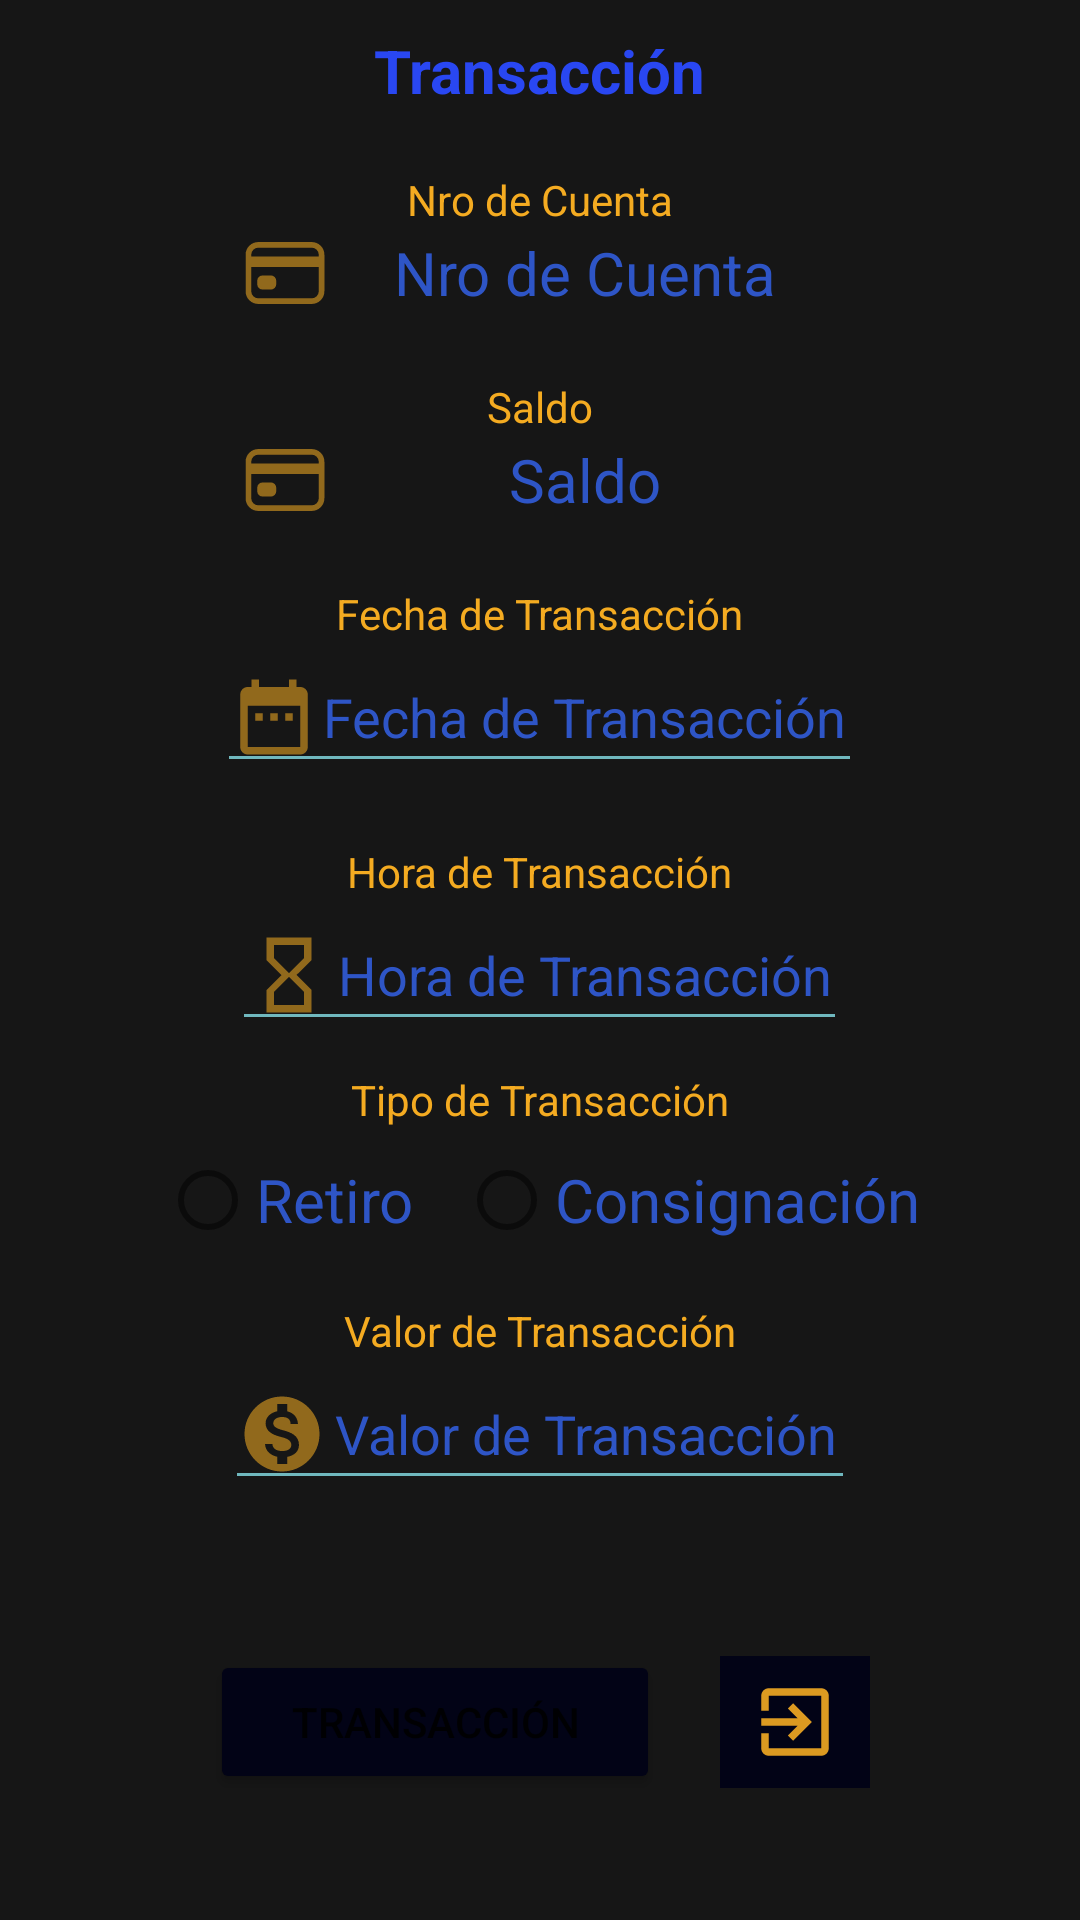

Produce the Android XML layout that renders to this screen, including the resource entries it uses.
<!-- AndroidManifest.xml: application theme Theme.Banco -->
<!-- res/layout/activity_transacciones.xml -->
<?xml version="1.0" encoding="utf-8"?>
<LinearLayout xmlns:android="http://schemas.android.com/apk/res/android"
    xmlns:app="http://schemas.android.com/apk/res-auto"
    xmlns:tools="http://schemas.android.com/tools"
    android:layout_width="match_parent"
    android:layout_height="match_parent"
    tools:context=".transacciones"
    android:orientation="vertical"
    android:background="@color/black1"
    >

    <TextView
        android:layout_width="wrap_content"
        android:layout_height="wrap_content"
        android:text="@string/trans"
        android:textStyle="bold"
        android:layout_gravity="center"
        android:layout_marginTop="10dp"
        android:textColor="@color/azul"
        android:textSize="20dp"
        android:layout_marginBottom="10dp"
        />


    <TextView
        android:layout_width="wrap_content"
        android:layout_height="wrap_content"
        android:text="@string/acount"
        android:layout_gravity="center"
        android:layout_marginTop="10dp"
        android:textColor="@color/yellow"

        />
    <TextView
        android:id="@+id/etacount"
        android:layout_width="200dp"
        android:textSize="20dp"
        android:layout_height="wrap_content"
        android:layout_gravity="center"
        android:hint="@string/acount"
        android:drawableStart="@drawable/card_outline"
        android:inputType="number"
        android:gravity="center"
        android:textColorHint="@color/azul1"
        android:textColor="@color/azul1"
        android:backgroundTint="@color/azul2"
        android:alpha="0.8"
        android:layout_marginBottom="10dp"

        />
    <TextView
        android:layout_width="wrap_content"
        android:layout_height="wrap_content"
        android:text="@string/balance"
        android:layout_gravity="center"
        android:layout_marginTop="10dp"
        android:textColor="@color/yellow"

        />
    <TextView
        android:id="@+id/tvbalance"
        android:layout_width="200dp"
        android:textSize="20dp"
        android:layout_height="wrap_content"
        android:layout_gravity="center"
        android:hint="@string/balance"
        android:drawableStart="@drawable/card_outline"
        android:inputType="number"
        android:gravity="center"
        android:textColorHint="@color/azul1"
        android:textColor="@color/azul1"
        android:backgroundTint="@color/azul2"
        android:alpha="0.8"
        android:layout_marginBottom="10dp"

        />


    <TextView
        android:layout_width="wrap_content"
        android:layout_height="wrap_content"
        android:text="@string/tdate"
        android:layout_gravity="center"
        android:layout_marginTop="10dp"
        android:textColor="@color/yellow"

        />


    <EditText
        android:id="@+id/etdate"
        android:layout_width="215dp"
        android:layout_height="wrap_content"
        android:layout_gravity="center"
        android:layout_marginBottom="10dp"
        android:alpha="0.8"
        android:backgroundTint="@color/azul2"
        android:drawableStart="@drawable/ic_baseline_date_range_24"
        android:gravity="center"
        android:hint="@string/tdate"
        android:inputType="text"
        android:textColor="@color/azul1"
        android:textColorHint="@color/azul1"

        />


    <TextView
        android:layout_width="wrap_content"
        android:layout_height="wrap_content"
        android:text="@string/hour"
        android:layout_gravity="center"
        android:layout_marginTop="10dp"
        android:textColor="@color/yellow"

        />


    <EditText
        android:id="@+id/ethour"
        android:layout_width="205dp"
        android:layout_height="wrap_content"
        android:layout_gravity="center"
        android:layout_marginBottom="10dp"
        android:alpha="0.8"
        android:backgroundTint="@color/azul2"
        android:drawableStart="@drawable/ic_baseline_hourglass_empty_24"
        android:gravity="center"
        android:hint="@string/hour"
        android:inputType="date"
        android:textColor="@color/azul1"
        android:textColorHint="@color/azul1"

        />

    <LinearLayout
        android:layout_width="match_parent"
        android:layout_height="wrap_content"
        android:orientation="vertical"
        android:gravity="center"

        >

        <TextView
            android:layout_width="wrap_content"
            android:layout_height="wrap_content"
            android:text="@string/tipetrans"
            android:textColor="@color/yellow"
            />
        <RadioGroup
            android:layout_width="wrap_content"
            android:layout_height="wrap_content"
            android:orientation="horizontal"
            android:alpha="0.8"
            >

            <RadioButton
                android:id="@+id/rbretiro"
                android:layout_width="wrap_content"
                android:layout_height="wrap_content"
                android:text="@string/retiro"
                android:textColor="@color/azul1"
                android:textSize="20dp"
                />
            <RadioButton
                android:id="@+id/rbconsig"
                android:layout_width="wrap_content"
                android:layout_height="wrap_content"
                android:text="@string/consig"
                android:textColor="@color/azul1"
                android:layout_marginLeft="15dp"
                android:textSize="20dp"
                />
        </RadioGroup>


    </LinearLayout>


    <TextView
        android:layout_width="wrap_content"
        android:layout_height="wrap_content"
        android:text="@string/value"
        android:layout_gravity="center"
        android:layout_marginTop="10dp"
        android:textColor="@color/yellow"

        />


    <EditText
        android:id="@+id/etvalue"
        android:layout_width="210dp"
        android:layout_height="wrap_content"
        android:layout_gravity="center"
        android:layout_marginBottom="20dp"
        android:alpha="0.8"
        android:backgroundTint="@color/azul2"
        android:drawableStart="@drawable/ic_baseline_monetization_on_24"
        android:gravity="center"
        android:hint="@string/value"
        android:inputType="number"
        android:textColor="@color/azul1"
        android:textColorHint="@color/azul1"

        />

    <LinearLayout
        android:layout_width="match_parent"
        android:layout_height="wrap_content"
        android:gravity="center"
        android:layout_marginTop="30dp"
        >

        <Button
            android:id="@+id/btntransaction"
            android:layout_width="150dp"
            android:layout_height="wrap_content"
            android:text="@string/trans"
            android:backgroundTint="@color/azulOsc"
            app:cornerRadius ="20dp"
            />

        <ImageButton
            android:layout_marginLeft="20dp"
            android:id="@+id/btnexit"
            android:layout_width="50dp"
            android:layout_height="wrap_content"
            android:src="@drawable/ic_baseline_exit_to_app_24"
            android:background="@color/azulOsc"
            android:padding="7dp"

            />
    </LinearLayout>

</LinearLayout>
<!-- resources referenced by this layout -->
<resources>
  <color name="azul">#2947F2</color>
  <color name="azul1">#3565F2</color>
  <color name="azul2">#87E1E8</color>
  <color name="azulOsc">#020316</color>
  <color name="black1">#161616</color>
  <color name="yellow">#F4AB21</color>
  <!-- drawable card_outline (drawable) -->
  <vector android:alpha="0.7" android:height="30dp" android:tint="#F4AB21"
      android:viewportHeight="512" android:viewportWidth="512"
      android:width="30dp" xmlns:android="http://schemas.android.com/apk/res/android">
      <path android:fillColor="#00000000"
          android:pathData="M104,96L408,96A56,56 0,0 1,464 152L464,360A56,56 0,0 1,408 416L104,416A56,56 0,0 1,48 360L48,152A56,56 0,0 1,104 96z"
          android:strokeColor="@color/white" android:strokeLineCap="round"
          android:strokeLineJoin="round" android:strokeWidth="32"/>
      <path android:fillColor="#00000000"
          android:pathData="M48,192h416M128,300h48v20h-48z"
          android:strokeColor="@color/white"
          android:strokeLineJoin="round" android:strokeWidth="60"/>
  </vector>
  <!-- drawable ic_baseline_date_range_24 (drawable) -->
  <vector android:alpha="0.7" android:height="30dp" android:tint="#F4AB21"
      android:viewportHeight="24" android:viewportWidth="24"
      android:width="30dp" xmlns:android="http://schemas.android.com/apk/res/android">
      <path android:fillColor="@android:color/white" android:pathData="M9,11L7,11v2h2v-2zM13,11h-2v2h2v-2zM17,11h-2v2h2v-2zM19,4h-1L18,2h-2v2L8,4L8,2L6,2v2L5,4c-1.11,0 -1.99,0.9 -1.99,2L3,20c0,1.1 0.89,2 2,2h14c1.1,0 2,-0.9 2,-2L21,6c0,-1.1 -0.9,-2 -2,-2zM19,20L5,20L5,9h14v11z"/>
  </vector>
  <!-- drawable ic_baseline_exit_to_app_24 (drawable) -->
  <vector android:alpha="0.9" android:autoMirrored="true"
      android:height="30dp" android:tint="#F4AB21"
      android:viewportHeight="24" android:viewportWidth="24"
      android:width="30dp" xmlns:android="http://schemas.android.com/apk/res/android">
      <path android:fillColor="@android:color/white" android:pathData="M10.09,15.59L11.5,17l5,-5 -5,-5 -1.41,1.41L12.67,11H3v2h9.67l-2.58,2.59zM19,3H5c-1.11,0 -2,0.9 -2,2v4h2V5h14v14H5v-4H3v4c0,1.1 0.89,2 2,2h14c1.1,0 2,-0.9 2,-2V5c0,-1.1 -0.9,-2 -2,-2z"/>
  
  </vector>
  <!-- drawable ic_baseline_hourglass_empty_24 (drawable) -->
  <vector android:alpha="0.7" android:height="30dp" android:tint="#F4AB21"
      android:viewportHeight="24" android:viewportWidth="24"
      android:width="30dp" xmlns:android="http://schemas.android.com/apk/res/android">
      <path android:fillColor="@android:color/white" android:pathData="M6,2v6h0.01L6,8.01 10,12l-4,4 0.01,0.01L6,16.01L6,22h12v-5.99h-0.01L18,16l-4,-4 4,-3.99 -0.01,-0.01L18,8L18,2L6,2zM16,16.5L16,20L8,20v-3.5l4,-4 4,4zM12,11.5l-4,-4L8,4h8v3.5l-4,4z"/>
  </vector>
  <string name="acount">Nro de Cuenta</string>
  <string name="balance">Saldo</string>
  <string name="consig">Consignación</string>
  <string name="hour">Hora de Transacción</string>
  <string name="retiro">Retiro</string>
  <string name="tdate">Fecha de Transacción</string>
  <string name="tipetrans">Tipo de Transacción</string>
  <string name="trans">Transacción</string>
  <string name="value">Valor de Transacción</string>
  <style name="Theme.Banco" parent="Theme.MaterialComponents.DayNight.DarkActionBar">
          
          <item name="colorPrimary">@color/black1</item>
          <item name="colorPrimaryVariant">@color/azulOsc</item>
          <item name="colorOnPrimary">@color/yellow</item>
          
          <item name="colorSecondary">@color/teal_200</item>
          <item name="colorSecondaryVariant">@color/teal_700</item>
          <item name="colorOnSecondary">@color/black</item>
          
          <item name="android:statusBarColor">?attr/colorPrimaryVariant</item>
          
      </style>
  <color name="white">#FFFFFFFF</color>
  <color name="teal_200">#FF03DAC5</color>
  <color name="teal_700">#FF018786</color>
  <color name="black">#FF000000</color>
</resources>
